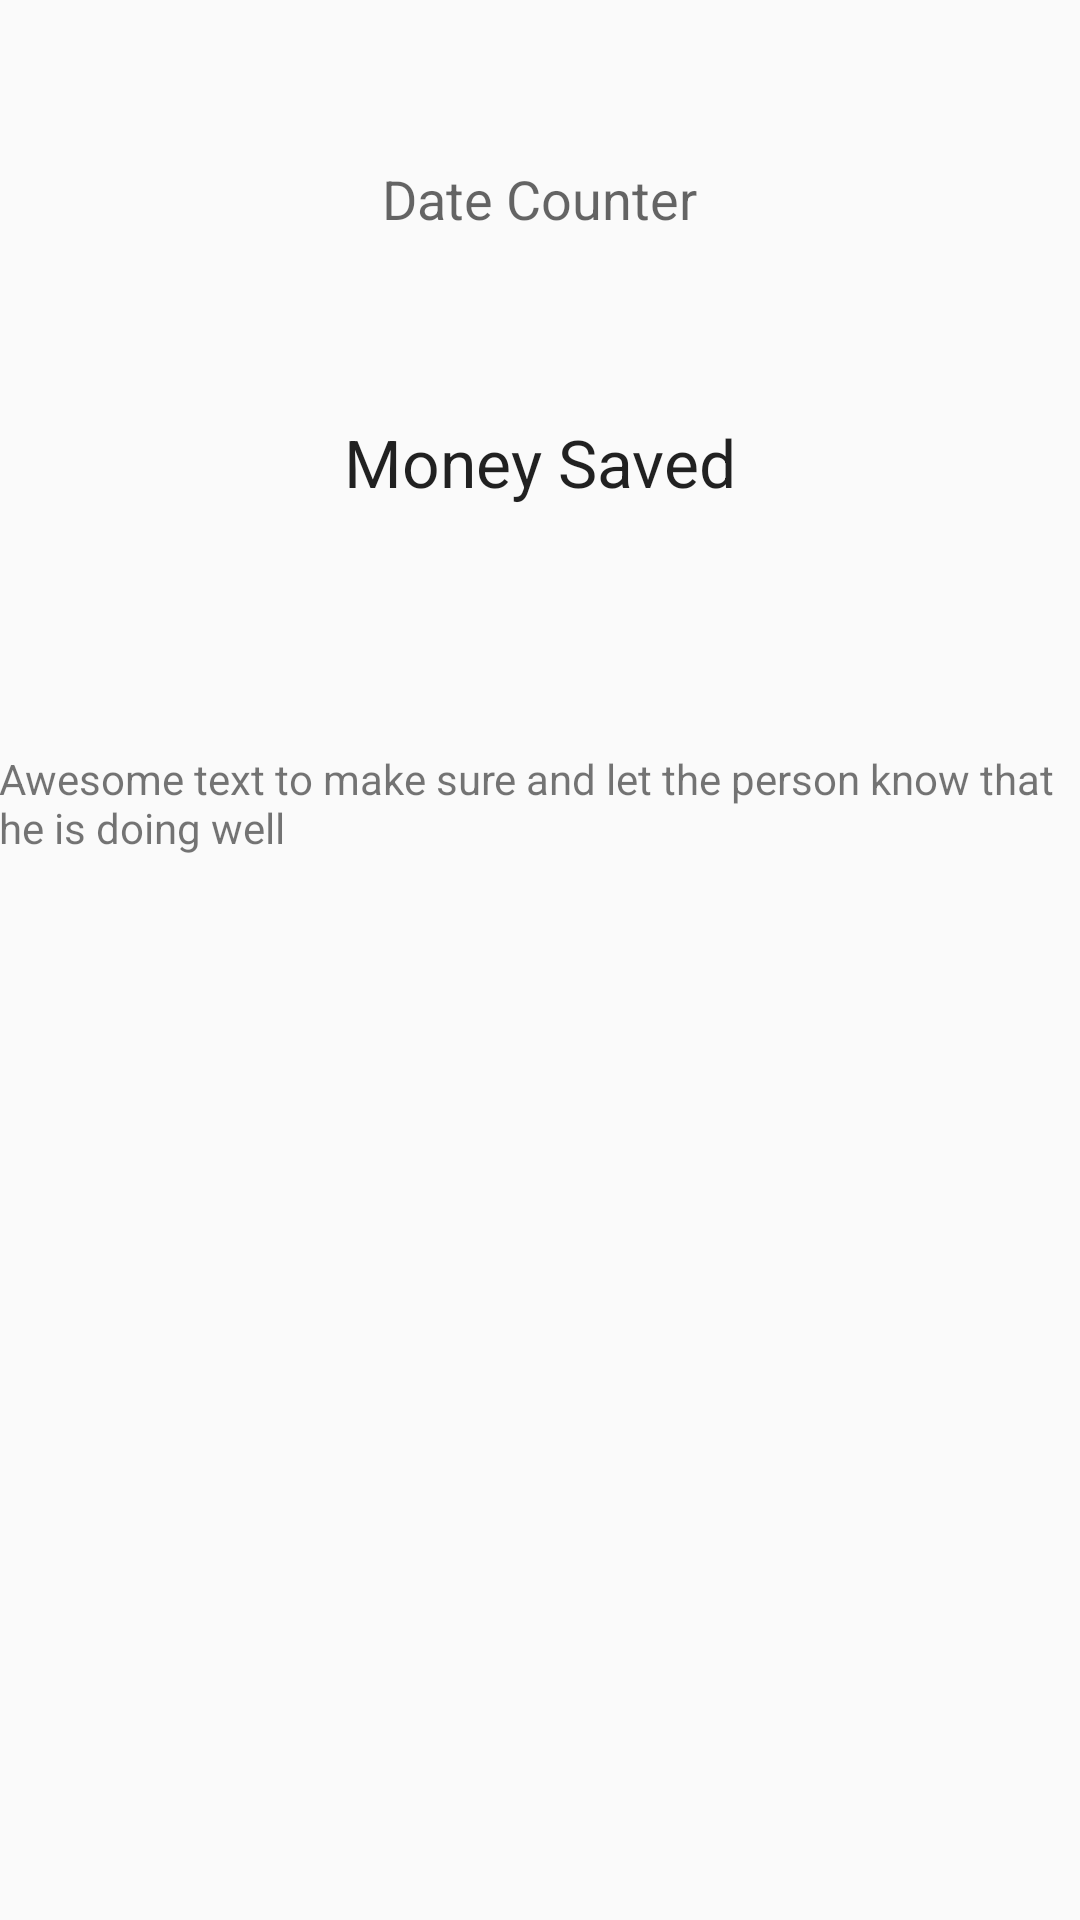

This screen was rendered from an Android layout file. Write that file and the resources it references.
<!-- AndroidManifest.xml: application theme Theme.AppCompat.Light.NoActionBar -->
<!-- res/layout/activity_main.xml -->
<RelativeLayout xmlns:android="http://schemas.android.com/apk/res/android"
    xmlns:tools="http://schemas.android.com/tools"
    android:layout_width="match_parent"
    android:layout_height="match_parent"
    android:paddingLeft="@dimen/activity_horizontal_margin"
    android:paddingRight="@dimen/activity_horizontal_margin"
    android:paddingTop="@dimen/activity_vertical_margin"
    android:paddingBottom="@dimen/activity_vertical_margin"
    tools:context="novusapp.drinkfree.main">

    <TextView
        android:layout_width="wrap_content"
        android:layout_height="wrap_content"
        android:textAppearance="?android:attr/textAppearanceMedium"
        android:text="Date Counter"
        android:id="@+id/dateText"
        android:layout_alignParentTop="true"
        android:layout_centerHorizontal="true"
        android:layout_marginTop="54dp" />

    <TextView
        android:layout_width="fill_parent"
        android:layout_height="fill_parent"
        android:text="Awesome text to make sure and let the person know that he is doing well"
        android:id="@+id/tipText"
        android:layout_centerHorizontal="true"
        android:layout_marginBottom="10dp"
        android:layout_marginTop="250dp" />

    <TextView
        android:layout_width="wrap_content"
        android:layout_height="wrap_content"
        android:textAppearance="?android:attr/textAppearanceLarge"
        android:text="Money Saved"
        android:id="@+id/moneyText"
        android:layout_below="@+id/dateText"
        android:layout_centerHorizontal="true"
        android:layout_marginTop="61dp" />
</RelativeLayout>
<!-- resources referenced by this layout -->
<resources>

</resources>
